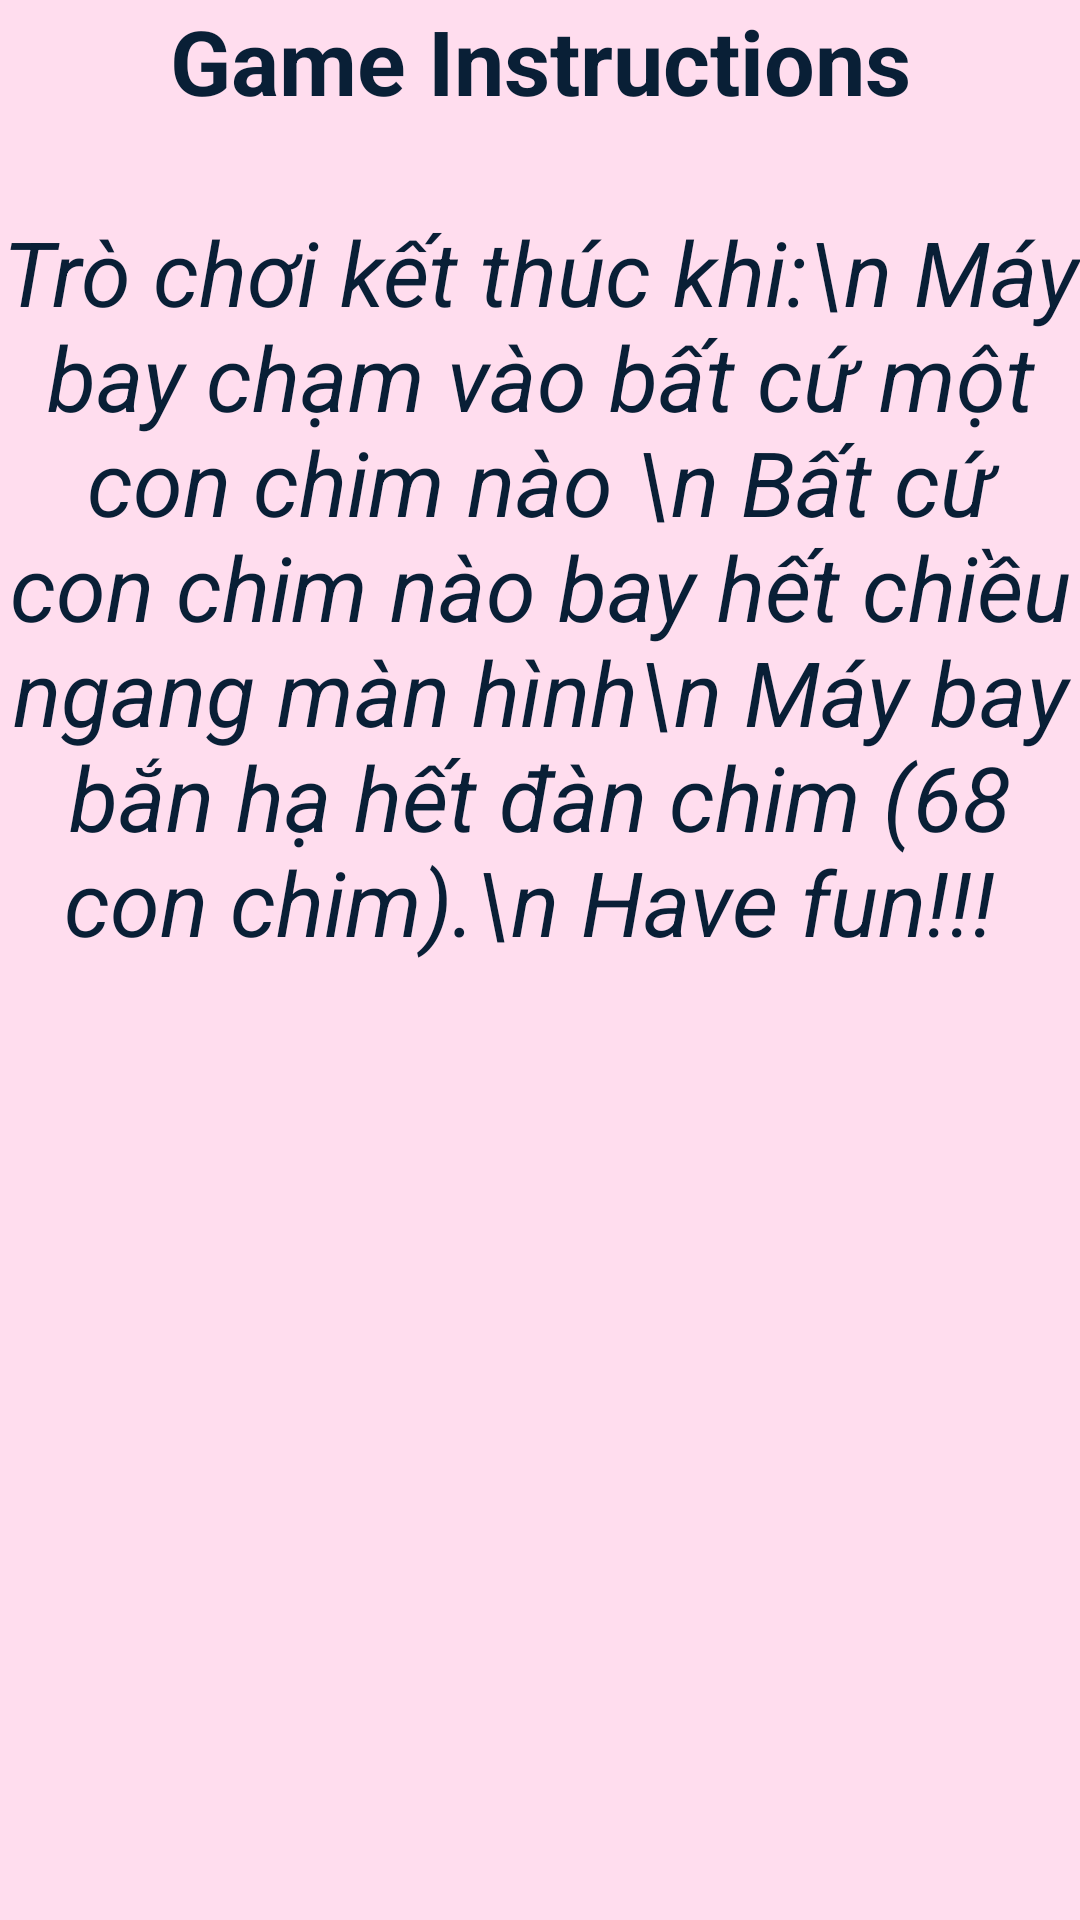

Layout XML and referenced resources for this Android screen:
<!-- AndroidManifest.xml: application theme Theme.BirdShooting -->
<!-- res/layout/activity_help.xml -->
<?xml version="1.0" encoding="utf-8"?>
<LinearLayout
    android:orientation="vertical"
    xmlns:android="http://schemas.android.com/apk/res/android"
    xmlns:app="http://schemas.android.com/apk/res-auto"
    xmlns:tools="http://schemas.android.com/tools"
    android:background="#ffddee"
    android:layout_width="match_parent"
    android:layout_height="match_parent"
    tools:context=".HighScoreActivity">
    <TextView
        android:gravity="center"
        android:layout_width="match_parent"
        android:layout_height="wrap_content"
        android:textStyle="bold"
        android:text="Game Instructions"
        android:textSize="30dp"
        android:textColor="#091f36"/>

    <TextView
        android:layout_marginTop="30dp"
        android:gravity="center"
        android:layout_width="match_parent"
        android:layout_height="wrap_content"
        android:textStyle="italic"
        android:text="Trò chơi kết thúc khi:\n
Máy bay chạm vào bất cứ một con chim nào \n
Bất cứ con chim nào bay hết chiều ngang màn hình\n
Máy bay bắn hạ hết đàn chim (68 con chim).\n
Have fun!!!
"
        android:textSize="30dp"
        android:textColor="#091f36"/>


</LinearLayout>
<!-- resources referenced by this layout -->
<resources>
  <style name="Theme.BirdShooting" parent="Theme.MaterialComponents.DayNight.DarkActionBar">
          
          <item name="colorPrimary">@color/purple_500</item>
          <item name="colorPrimaryVariant">@color/purple_700</item>
          <item name="colorOnPrimary">@color/white</item>
          
          <item name="colorSecondary">@color/teal_200</item>
          <item name="colorSecondaryVariant">@color/teal_700</item>
          <item name="colorOnSecondary">@color/black</item>
          
          <item name="android:statusBarColor" tools:targetApi="l">?attr/colorPrimaryVariant</item>
          
      </style>
  <!-- not gathered from this repository: default colours our renderer supplied (Android Studio template values) -->
  <color name="purple_500">#FF6200EE</color>
  <color name="purple_700">#FF3700B3</color>
  <color name="teal_200">#FF03DAC5</color>
  <color name="teal_700">#FF018786</color>
  <color name="black">#FF000000</color>
  <color name="white">#FFFFFFFF</color>
</resources>
